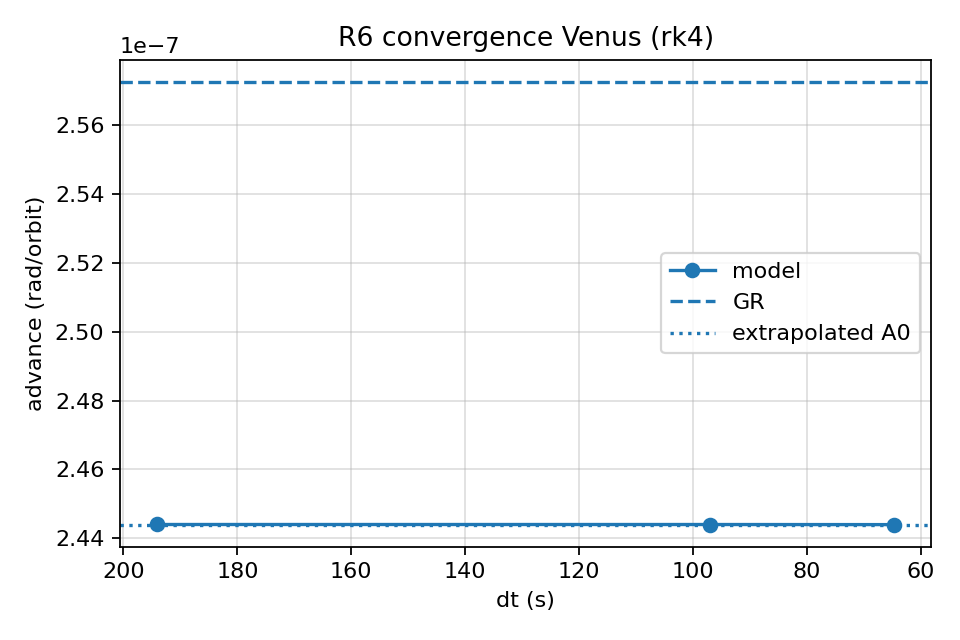

The data file committed next to this chart (first rows):
planet, integrator, steps_per_orbit, dt, advance_rad_per_orbit, advance_method, advance_sub_rad_per_orbit, advance_lrl_rad_per_orbit, advance_fit_rad_per_orbit, gr_rad_per_orbit, epsilon_used, periods
Venus, rk4, 100000, 194.1, 2.4440184652465127e-07, periA, -6.283, -6.283, -6.283, 2.5726369574342205e-07, 0.95, 120
Venus, rk4, 200000, 97.06, 2.4440127588482264e-07, periA, -6.283, -6.283, -6.283, 2.5726369574342205e-07, 0.95, 120
Venus, rk4, 300000, 64.7, 2.4439837039813694e-07, periA, -6.283, -6.283, -6.283, 2.5726369574342205e-07, 0.95, 120
